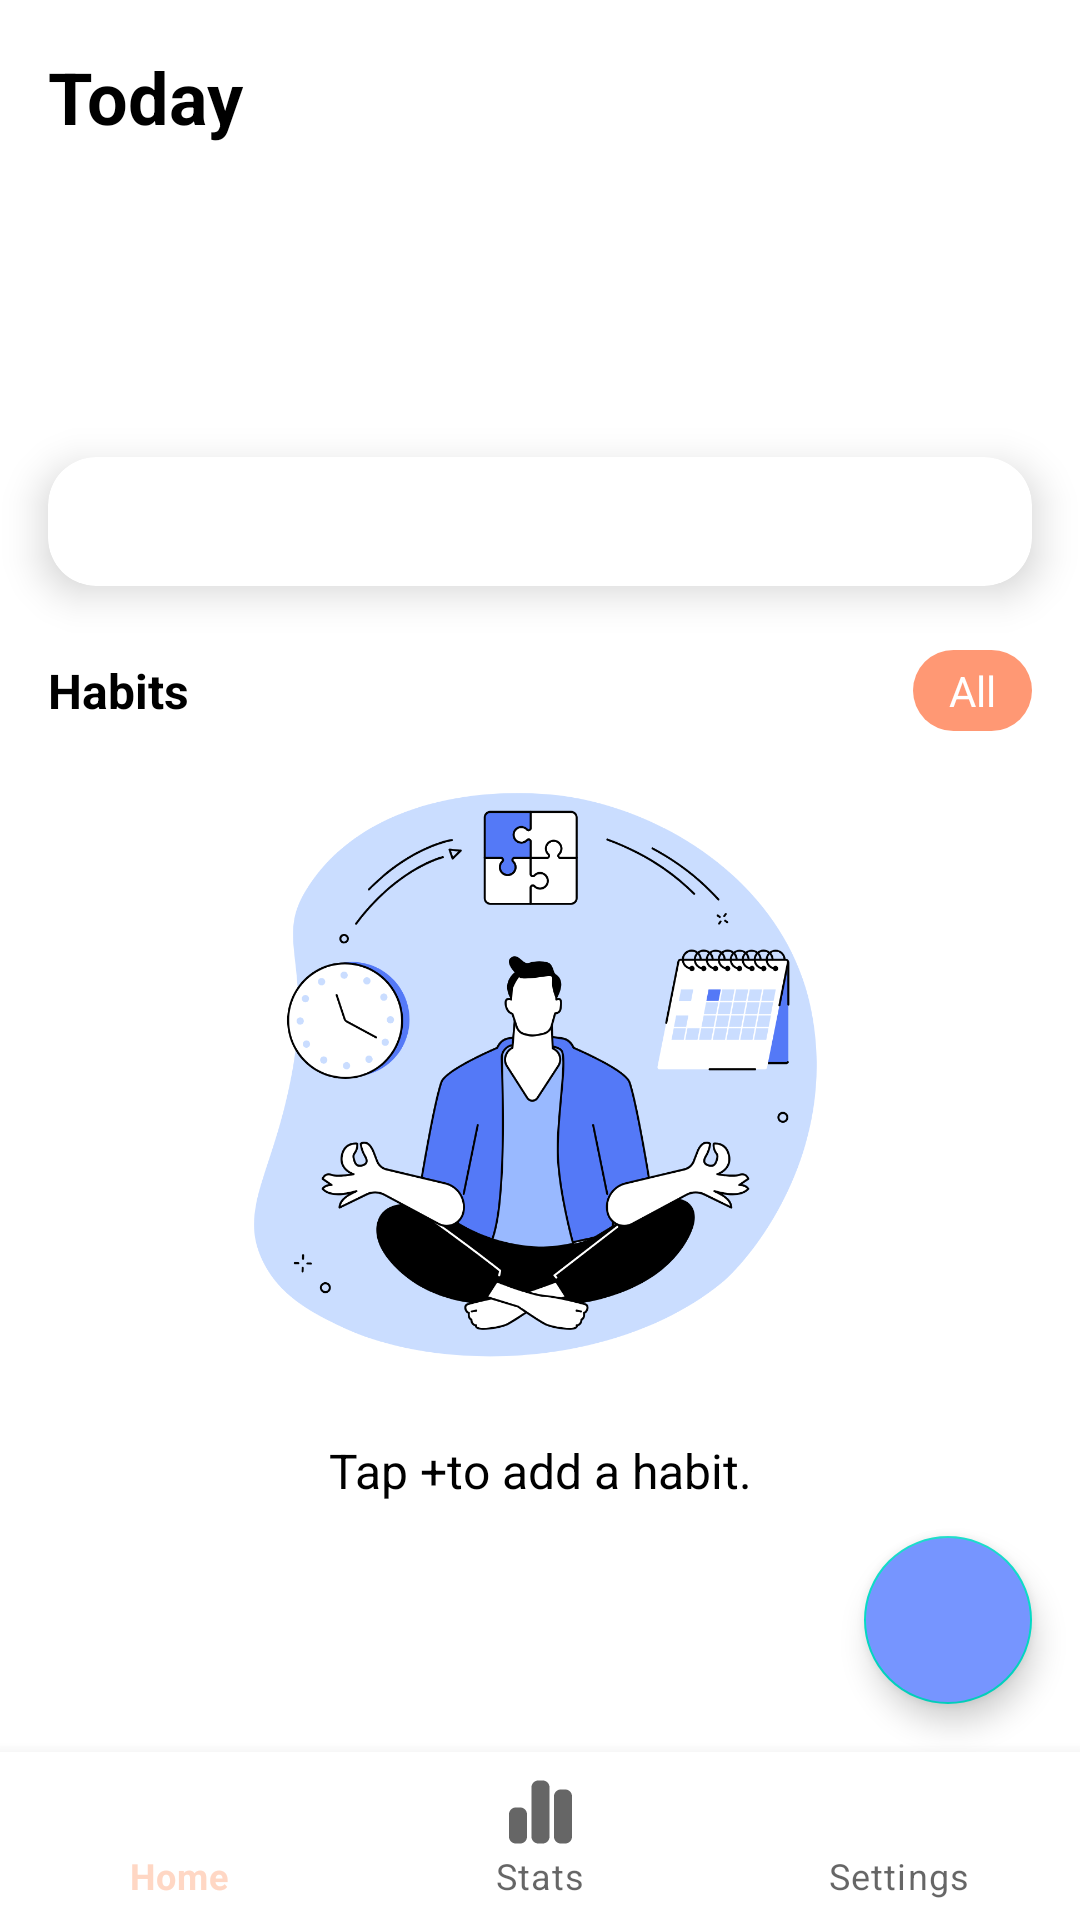

Write the Android layout XML for this screen, with the resource values it uses.
<!-- AndroidManifest.xml: application theme Theme.Habitchain -->
<!-- res/layout/fragment_home.xml -->
<?xml version="1.0" encoding="utf-8"?>
<androidx.constraintlayout.widget.ConstraintLayout xmlns:android="http://schemas.android.com/apk/res/android"
    xmlns:app="http://schemas.android.com/apk/res-auto"
    xmlns:tools="http://schemas.android.com/tools"
    android:layout_width="match_parent"
    android:layout_height="match_parent"
    android:background="@android:color/white">

    <TextView
        android:id="@+id/textViewToday"
        android:layout_width="wrap_content"
        android:layout_height="wrap_content"
        android:layout_marginStart="@dimen/margin_medium"
        android:layout_marginTop="@dimen/margin_medium"
        android:text="@string/today_text"
        android:textColor="@android:color/black"
        android:textSize="@dimen/text_size_xlarge"
        android:textStyle="bold"
        app:layout_constraintStart_toStartOf="parent"
        app:layout_constraintTop_toTopOf="parent" />

    <androidx.viewpager2.widget.ViewPager2
        android:id="@+id/viewPagerWeeks"
        android:layout_width="0dp"
        android:layout_height="80dp"
        android:layout_marginTop="@dimen/margin_medium"
        app:layout_constraintEnd_toEndOf="parent"
        app:layout_constraintStart_toStartOf="parent"
        app:layout_constraintTop_toBottomOf="@+id/textViewToday" />

    <com.google.android.material.card.MaterialCardView
        android:id="@+id/cardViewQuote"
        android:layout_width="0dp"
        android:layout_height="wrap_content"
        android:layout_marginStart="@dimen/margin_medium"
        android:layout_marginTop="@dimen/margin_small"
        android:layout_marginEnd="@dimen/margin_medium"
        app:cardCornerRadius="16dp"
        app:cardElevation="8dp"
        app:layout_constraintEnd_toEndOf="parent"
        app:layout_constraintStart_toStartOf="parent"
        app:layout_constraintTop_toBottomOf="@+id/viewPagerWeeks">

        <TextView
            android:id="@+id/textViewQuote"
            android:layout_width="match_parent"
            android:layout_height="wrap_content"
            android:padding="@dimen/padding_medium"
            android:textColor="@android:color/black"
            android:textSize="@dimen/text_size_small"
            android:textStyle="italic" />

    </com.google.android.material.card.MaterialCardView>

    <TextView
        android:id="@+id/textViewHabits"
        android:layout_width="wrap_content"
        android:layout_height="wrap_content"
        android:layout_marginStart="@dimen/margin_medium"
        android:layout_marginTop="@dimen/margin_large"
        android:text="@string/habits_text"
        android:textColor="@android:color/black"
        android:textSize="@dimen/text_size_medium"
        android:textStyle="bold"
        app:layout_constraintStart_toStartOf="parent"
        app:layout_constraintTop_toBottomOf="@+id/cardViewQuote" />

    <TextView
        android:id="@+id/textViewAll"
        android:layout_width="wrap_content"
        android:layout_height="wrap_content"
        android:layout_marginEnd="@dimen/margin_medium"
        android:background="@drawable/bg_rounded"
        android:paddingStart="@dimen/padding_medium"
        android:paddingTop="@dimen/padding_xsmall"
        android:paddingEnd="@dimen/padding_medium"
        android:paddingBottom="@dimen/padding_xsmall"
        android:text="@string/all_text"
        android:textColor="@android:color/white"
        app:layout_constraintBottom_toBottomOf="@+id/textViewHabits"
        app:layout_constraintEnd_toEndOf="parent"
        app:layout_constraintTop_toTopOf="@+id/textViewHabits" />

    <androidx.recyclerview.widget.RecyclerView
        android:id="@+id/recyclerViewHabits"
        android:layout_width="0dp"
        android:layout_height="0dp"
        android:layout_marginTop="@dimen/margin_small"
        android:layout_marginBottom="@dimen/margin_medium"
        app:layout_constraintBottom_toTopOf="@+id/bottomNavigation"
        app:layout_constraintEnd_toEndOf="parent"
        app:layout_constraintStart_toStartOf="parent"
        app:layout_constraintTop_toBottomOf="@+id/textViewHabits"
        tools:listitem="@layout/item_habit" />

    <ImageView
        android:id="@+id/imageViewHome"
        android:layout_width="200dp"
        android:layout_height="200dp"
        android:visibility="visible"
        app:layout_constraintBottom_toTopOf="@+id/textViewAddText"
        app:layout_constraintEnd_toEndOf="parent"
        app:layout_constraintStart_toStartOf="parent"
        app:layout_constraintTop_toBottomOf="@+id/textViewHabits"
        android:src="@drawable/home"/>

    <TextView
        android:id="@+id/textViewAddText"
        android:layout_width="wrap_content"
        android:layout_height="wrap_content"
        android:visibility="visible"
        android:layout_marginBottom="@dimen/margin_xxlarge"
        app:layout_constraintTop_toBottomOf="@id/imageViewHome"
        app:layout_constraintStart_toStartOf="parent"
        app:layout_constraintEnd_toEndOf="parent"
        app:layout_constraintBottom_toTopOf="@id/bottomNavigation"
        android:text="@string/add_habit_text"
        android:textAlignment="center"
        android:textColor="@android:color/black"
        android:textSize="@dimen/text_size_medium" />

    <com.google.android.material.floatingactionbutton.FloatingActionButton
        android:id="@+id/fabAddHabit"
        android:layout_width="wrap_content"
        android:layout_height="wrap_content"
        android:layout_margin="@dimen/margin_medium"
        android:backgroundTint="@color/blue"
        android:src="@drawable/ic_add"
        app:layout_constraintBottom_toTopOf="@+id/bottomNavigation"
        app:layout_constraintEnd_toEndOf="parent"
        app:tint="@android:color/white" />

    <com.google.android.material.bottomnavigation.BottomNavigationView
        android:id="@+id/bottomNavigation"
        android:layout_width="match_parent"
        android:layout_height="wrap_content"
        android:background="@android:color/white"
        app:layout_constraintBottom_toBottomOf="parent"
        app:layout_constraintEnd_toEndOf="parent"
        app:layout_constraintStart_toStartOf="parent"
        app:menu="@menu/bottom_nav_menu" />

</androidx.constraintlayout.widget.ConstraintLayout>
<!-- res/layout/item_habit.xml (included above) -->
<?xml version="1.0" encoding="utf-8"?>
<layout xmlns:android="http://schemas.android.com/apk/res/android"
    xmlns:app="http://schemas.android.com/apk/res-auto"
    xmlns:tools="http://schemas.android.com/tools">

    <data>

        <variable
            name="viewModel"
            type="com.example.habitchain.ui.habits.HabitAdapterViewModel" />
    </data>

    <androidx.cardview.widget.CardView
        android:layout_width="match_parent"
        android:layout_height="wrap_content"
        android:layout_marginHorizontal="@dimen/margin_medium"
        android:layout_marginVertical="@dimen/margin_small"
        app:cardCornerRadius="16dp"
        app:cardElevation="2dp">

        <androidx.constraintlayout.widget.ConstraintLayout
            android:layout_width="match_parent"
            android:layout_height="wrap_content"
            android:paddingBottom="@dimen/padding_large">

            <TextView
                android:id="@+id/textViewIcon"
                android:layout_width="24dp"
                android:layout_height="24dp"
                android:layout_marginStart="@dimen/margin_medium"
                android:layout_marginTop="@dimen/margin_medium"
                app:layout_constraintBottom_toBottomOf="parent"
                app:layout_constraintStart_toStartOf="parent"
                app:layout_constraintTop_toTopOf="parent" />

            <View
                android:id="@+id/viewHabitColor"
                android:layout_width="match_parent"
                android:layout_height="8dp"
                android:layout_marginBottom="@dimen/margin_medium"
                app:layout_constraintBottom_toTopOf="@id/textViewIcon"
                app:layout_constraintEnd_toEndOf="parent"
                app:layout_constraintStart_toEndOf="parent"
                app:layout_constraintTop_toTopOf="parent" />

            <TextView
                android:id="@+id/textViewHabitName"
                android:layout_width="0dp"
                android:layout_height="wrap_content"
                android:layout_marginStart="@dimen/margin_medium"
                android:layout_marginTop="@dimen/margin_medium"
                android:textColor="@android:color/black"
                android:textSize="@dimen/text_size_medium"
                app:layout_constraintBottom_toBottomOf="parent"
                app:layout_constraintEnd_toStartOf="@id/textViewHabitProgress"
                app:layout_constraintStart_toEndOf="@id/textViewIcon"
                app:layout_constraintTop_toTopOf="parent"
                tools:text="Drink water" />

            <TextView
                android:id="@+id/textViewHabitProgress"
                android:layout_width="wrap_content"
                android:layout_height="wrap_content"
                android:layout_marginTop="@dimen/margin_medium"
                android:layout_marginEnd="@dimen/margin_small"
                android:textColor="@android:color/darker_gray"
                android:textSize="@dimen/text_size_small"
                app:layout_constraintBottom_toBottomOf="parent"
                app:layout_constraintEnd_toStartOf="@id/checkBoxHabitCompletion"
                app:layout_constraintTop_toTopOf="parent"
                tools:text="500/2000 ML" />

            <CheckBox
                android:id="@+id/checkBoxHabitCompletion"
                android:layout_width="wrap_content"
                android:layout_height="wrap_content"
                android:layout_marginTop="@dimen/margin_medium"
                android:layout_marginEnd="@dimen/margin_medium"
                app:layout_constraintBottom_toBottomOf="parent"
                app:layout_constraintEnd_toEndOf="parent"
                app:layout_constraintTop_toTopOf="parent" />

        </androidx.constraintlayout.widget.ConstraintLayout>
    </androidx.cardview.widget.CardView>
</layout>
<!-- resources referenced by this layout -->
<resources>
  <color name="blue">#7695FF</color>
  <dimen name="margin_large">24dp</dimen>
  <dimen name="margin_medium">16dp</dimen>
  <dimen name="margin_small">8dp</dimen>
  <dimen name="margin_xxlarge">64dp</dimen>
  <dimen name="padding_large">16dp</dimen>
  <dimen name="padding_medium">12dp</dimen>
  <dimen name="padding_xsmall">4dp</dimen>
  <dimen name="text_size_medium">16sp</dimen>
  <dimen name="text_size_small">14sp</dimen>
  <dimen name="text_size_xlarge">24sp</dimen>
  <!-- drawable bg_rounded (drawable) -->
  <?xml version="1.0" encoding="utf-8"?>
  <shape xmlns:android="http://schemas.android.com/apk/res/android"
      android:shape="rectangle">
      <solid android:color="@color/pink" />
      <corners android:radius="20dp" />
  </shape>
  <!-- drawable home: png bitmap (drawable, 121666 bytes) -->
  <string name="add_habit_text">Tap "+" to add a habit.</string>
  <string name="all_text">All</string>
  <string name="habits_text">Habits</string>
  <string name="today_text">Today</string>
  <style name="Theme.Habitchain" parent="Theme.MaterialComponents.DayNight.DarkActionBar">
          
          <item name="colorPrimary">@color/light_pink</item>
          <item name="colorPrimaryVariant">@color/light_pink</item>
          <item name="colorOnPrimary">@color/white</item>
          
          <item name="colorSecondary">@color/teal_200</item>
          <item name="colorSecondaryVariant">@color/teal_700</item>
          <item name="colorOnSecondary">@color/black</item>
          
          <item name="android:statusBarColor" tools:targetApi="l">?attr/colorControlNormal</item>
          
      </style>
  <color name="pink">#FF9874</color>
  <color name="light_pink">#FFD7C4</color>
  <color name="white">#FFFFFFFF</color>
  <color name="teal_200">#FF03DAC5</color>
  <color name="teal_700">#FF018786</color>
  <color name="black">#FF000000</color>
</resources>
